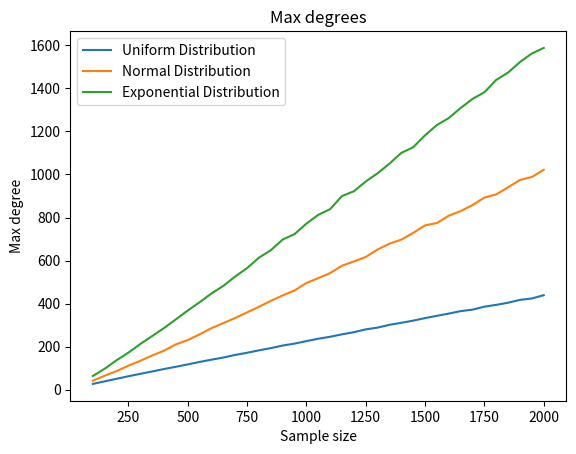

Recreate this plot in Python.
import matplotlib.pyplot as plt

# 100-2600 +50
res_norm = [
    1372.075,
    3251.556,
    6030.71,
    9600.057,
    14134.351,
    19577.06,
    25932.609,
    33139.865,
    41306.657,
    50543.0,
    60545.979,
    71617.863,
    83657.369,
    96647.614,
    110541.834,
    125112.041,
    141286.152,
    158040.186,
    175750.667,
    194911.372,
    214214.716,
    235833.901,
    257599.102,
    281140.404,
    304942.658,
    329613.929,
    355921.905,
    382146.069,
    410602.671,
    443300.09,
    467962.63,
    506082.34,
    529730.67,
    569314.73,
    597570.2,
    637340.4,
    671005.56,
    709152.16,
    746814.58,
    786559.67,
    827966.88,
    870356.05,
    916895.98,
    953429.27,
    998368.32,
    1044588.2,
    1089561.32,
    1141072.24,
    1188024.41,
    1238453.83,
    1288152.59,
]

# 100-1500 +50
res_norm_95perc = [
    1658,
    3936,
    7073,
    11223,
    16368,
    22773,
    29766,
    38020,
    47489,
    58156,
    69064,
    81876,
    95797,
    110576,
    126089,
    142635,
    160482,
    178479,
    197664,
    219007,
    241633,
    266751,
    287941,
    316392,
    343095,
    370002,
    401895,
    427355,
    462391,
]

# 100-2500
res_expon = [
    1955.307,
    4719.772,
    8732.803,
    13931.318,
    20593.982,
    28714.441,
    37755.907,
    49037.562,
    60879.652,
    75133.254,
    90122.949,
    105842.54,
    124254.154,
    142244.393,
    164120.104,
    184683.699,
    208884.635,
    234347.96,
    259927.705,
    288838.789,
    319279.593,
    348596.588,
    382529.858,
    413763.114,
    451390.358,
    487291.309,
    526882.687,
    567759.73,
    615901.67,
    657986.68,
    701638.36,
    743920.62,
    779872.79,
    832910.89,
    888138.39,
    943824.95,
    995053.22,
    1057914.22,
    1110095.17,
    1163742.69,
    1224599.64,
    1321122.49,
    1376436.47,
    1449642.5,
    1491001.95,
    1557436.05,
    1638163.39,
    1694449.66,
    1756094.42,
]

# 100-2500
res_uniform = [
    919.71,
    2101.84,
    3736.49,
    5877.1,
    8451.49,
    11541.25,
    15068.0,
    19114.54,
    23621.11,
    28597.44,
    34043.23,
    39937.8,
    46415.79,
    53172.19,
    60557.03,
    68465.29,
    76678.32,
    85578.79,
    94805.97,
    104313.98,
    114739.36,
    125179.91,
    136369.11,
    148007.34,
    160102.0,
    172815.61,
    185749.47,
    199441.19,
    213397.89,
    227897.7,
    242887.18,
    258282.43,
    274483.13,
    290975.65,
    307748.17,
    325119.67,
    342531.54,
    360701.48,
    379512.76,
    398648.57,
    418425.42,
    438574.38,
    459226.93,
    479842.95,
    501468.29,
    523583.48,
    546056.29,
    569546.22,
    592955.6,
]

# 100-2500
res_deg_norm = [
    41.78,
    65.34,
    86.64,
    111.83,
    134.59,
    159.23,
    181.69,
    210.85,
    230.92,
    257.49,
    286.23,
    309.74,
    333.51,
    359.44,
    385.72,
    412.83,
    438.31,
    461.12,
    496.14,
    518.55,
    541.9,
    576.29,
    596.2,
    616.81,
    651.78,
    678.63,
    697.5,
    729.0,
    763.65,
    774.82,
    808.67,
    829.94,
    858.1,
    892.71,
    907.64,
    940.58,
    974.77,
    988.48,
    1021.89,
    1050.08,
    1074.62,
    1105.77,
    1133.21,
    1161.18,
    1184.68,
    1215.28,
    1244.06,
    1283.6,
    1297.54,
]


# 100-2000
res_deg_expon = [
    63.84,
    97.57,
    137.14,
    172.49,
    212.56,
    249.31,
    286.64,
    327.15,
    368.06,
    406.64,
    447.41,
    482.61,
    526.35,
    565.19,
    613.52,
    648.29,
    697.87,
    723.0,
    771.83,
    812.48,
    839.09,
    899.93,
    922.17,
    967.52,
    1005.74,
    1050.59,
    1100.55,
    1126.69,
    1182.26,
    1230.04,
    1262.2,
    1309.08,
    1351.15,
    1382.12,
    1439.56,
    1473.81,
    1522.54,
    1562.15,
    1588.01,
]

# 100-2000
res_deg_uniform = [
    27.14,
    39.07,
    50.9,
    62.91,
    74.1,
    84.95,
    96.35,
    106.82,
    117.76,
    129.31,
    139.74,
    149.77,
    161.94,
    171.74,
    183.2,
    193.45,
    205.47,
    214.45,
    226.1,
    237.07,
    246.2,
    257.48,
    267.49,
    280.56,
    288.78,
    301.8,
    311.14,
    321.14,
    332.85,
    343.63,
    354.07,
    365.21,
    372.32,
    386.1,
    394.43,
    404.43,
    417.63,
    424.08,
    439.36,
]


def main() -> None:
    start = 100
    end = 2000
    step = 50
    r = range(start, end + 1, step)
    # with Pool(processes=4) as pool:
    #     scales = [1 for _ in range(len(r))]
    #     results = pool.starmap(GraphAnalyzer.get_avg_components_number, zip(scales, r, [100] * len(r)))
    #
    # print(results)

    # y = []
    # for i in range(len(results)):
    #     results[i].sort()
    #     y.append(results[i][949])

    # print(y)

    # y  = []

    # for i in r:
    #     x = i * (i - 1) // 2
    #     y.append(results[(i - start) // step] / x)

    plt.title("Max degrees")
    plt.plot(r, res_deg_uniform, label="Uniform Distribution")
    plt.plot(r, res_deg_norm[:-10], label="Normal Distribution")
    plt.plot(r, res_deg_expon, label="Exponential Distribution")
    plt.xlabel("Sample size")
    plt.ylabel("Max degree")
    plt.legend()
    # plt.show()

    plt.savefig("MaxDegrees.png")


# def main1() -> None:
#     size = 20
#
#     for i in range(size):
#         sample = sps.uniform.rvs(loc=0, scale=random.randint(3, 1000), size=200)
#         dist = (max(sample) - min(sample)) / 10
#         res = GraphGenerator(sample, dist)
#         graph = res.generate()
#         nt = Network()
#         nt.from_nx(graph)
#         nt.prep_notebook()
#         nt.show_buttons()
#         nt.show(f"./dataset/uniform_graph{i}.html")


if __name__ == "__main__":
    main()
